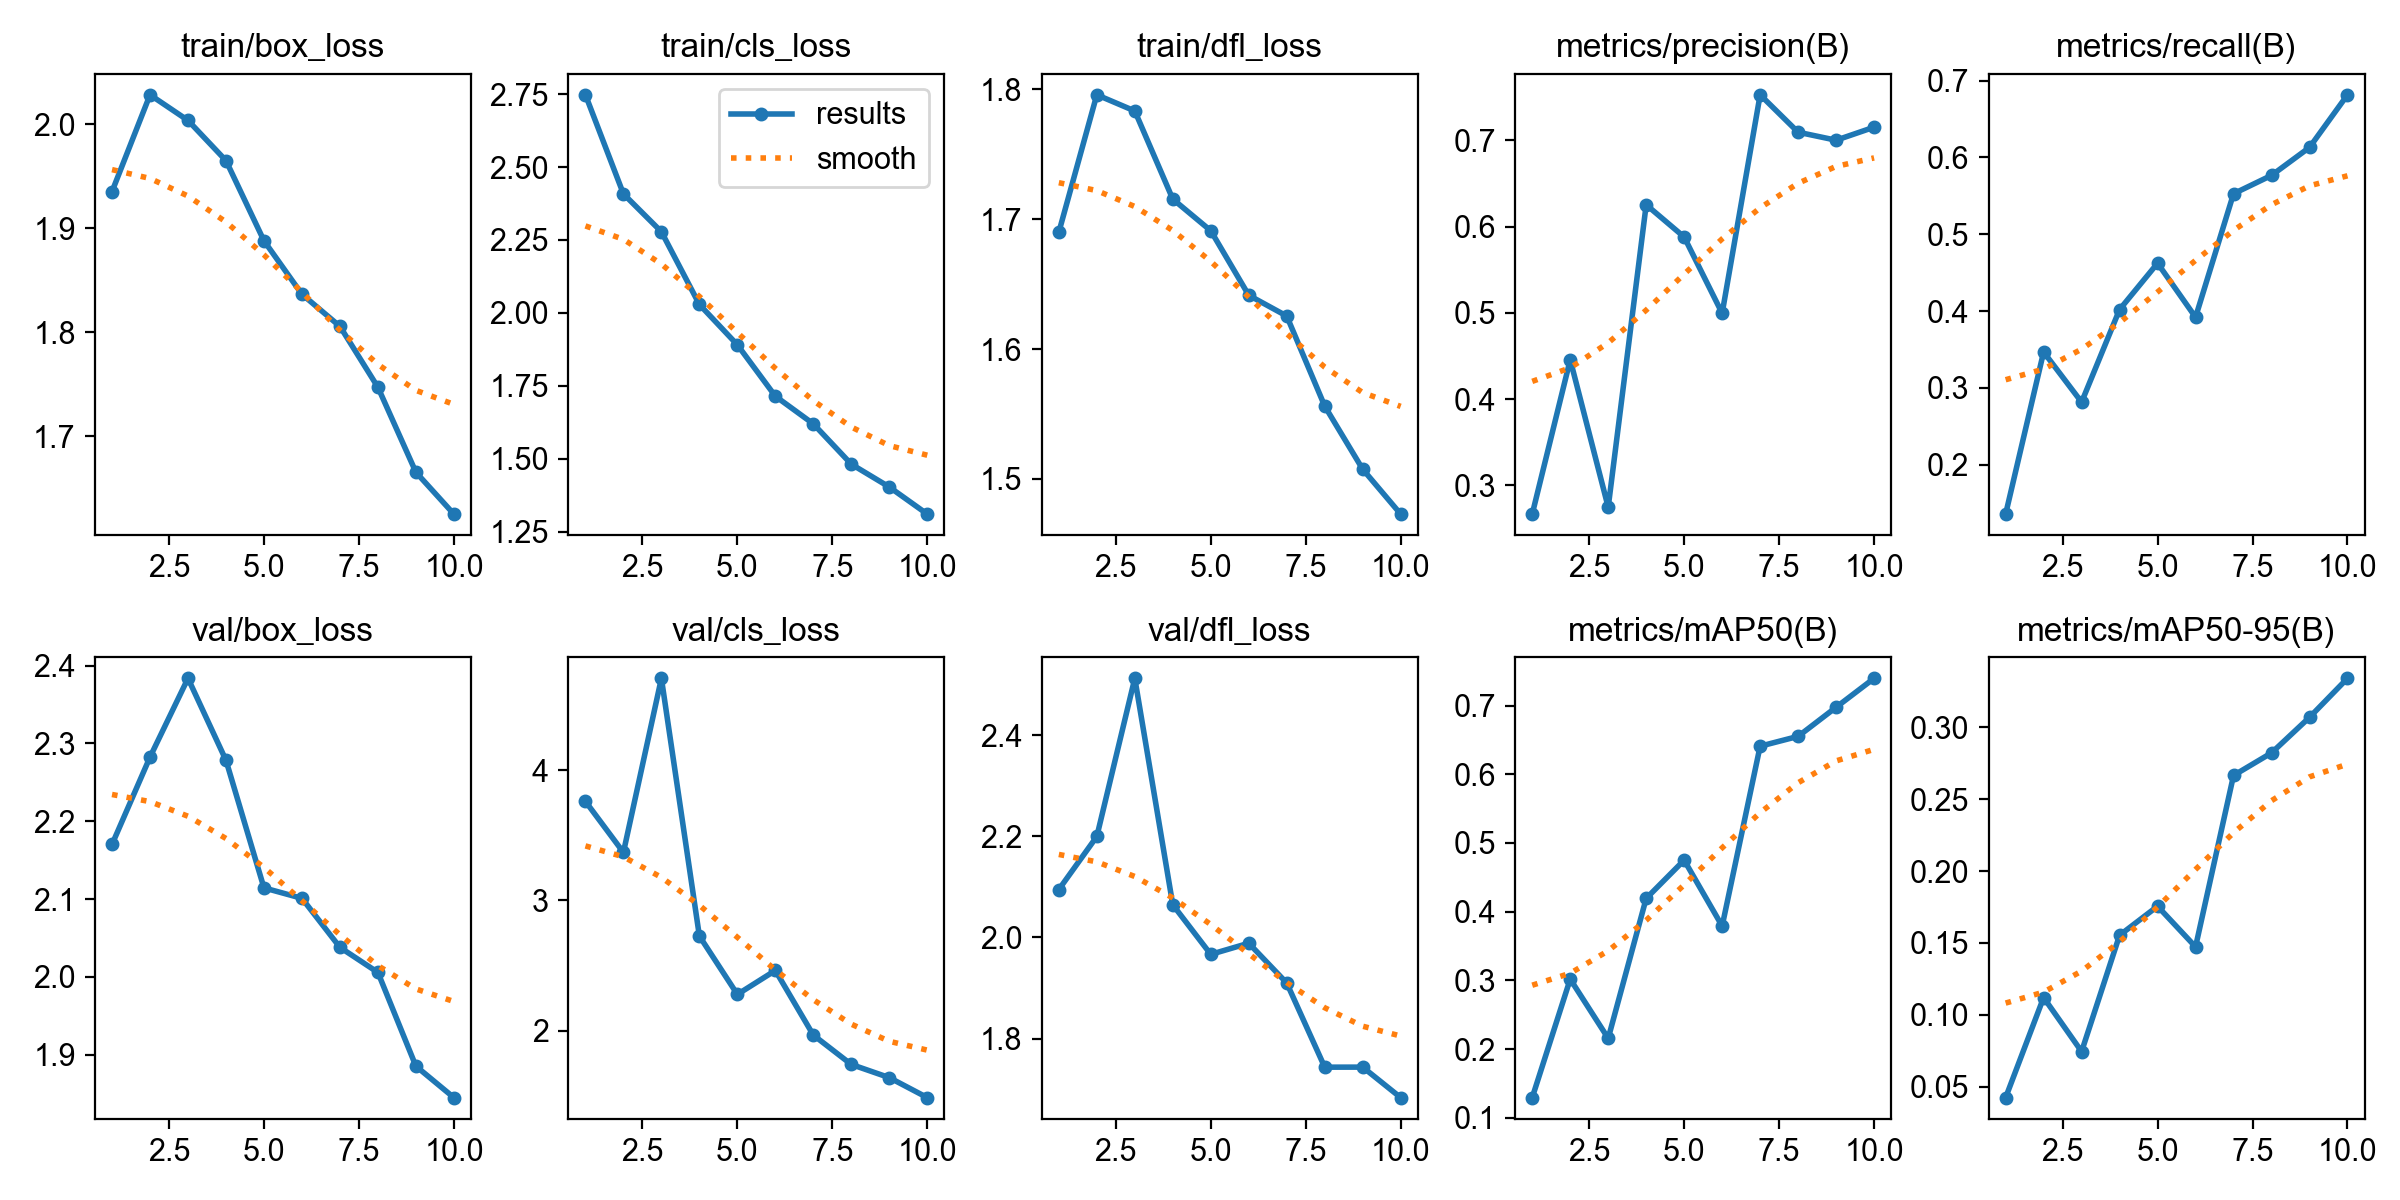

Source data for this figure (header and first rows):
epoch, time, train/box_loss, train/cls_loss, train/dfl_loss, metrics/precision(B), metrics/recall(B), metrics/mAP50(B), metrics/mAP50-95(B), val/box_loss, val/cls_loss, val/dfl_loss, lr/pg0, lr/pg1, lr/pg2
1, 64.01, 1.935, 2.748, 1.69, 0.2667, 0.1357, 0.1294, 0.04242, 2.17, 3.759, 2.095, 0.0006577, 0.0006577, 0.0006577
2, 117.7, 2.028, 2.408, 1.796, 0.4457, 0.3467, 0.3018, 0.112, 2.282, 3.368, 2.2, 0.001193, 0.001193, 0.001193
3, 173.6, 2.004, 2.278, 1.783, 0.2747, 0.2814, 0.2156, 0.07444, 2.384, 4.704, 2.512, 0.001597, 0.001597, 0.001597
4, 230.1, 1.965, 2.029, 1.715, 0.6253, 0.402, 0.4193, 0.1553, 2.278, 2.726, 2.065, 0.001406, 0.001406, 0.001406
5, 279.3, 1.888, 1.891, 1.691, 0.588, 0.4623, 0.4749, 0.1755, 2.114, 2.278, 1.967, 0.001208, 0.001208, 0.001208
6, 336.2, 1.837, 1.714, 1.641, 0.4995, 0.392, 0.379, 0.1473, 2.101, 2.462, 1.989, 0.00101, 0.00101, 0.00101
7, 403.6, 1.806, 1.62, 1.625, 0.7528, 0.5528, 0.6408, 0.2665, 2.038, 1.966, 1.91, 0.000812, 0.000812, 0.000812
8, 456.2, 1.747, 1.481, 1.556, 0.7094, 0.5766, 0.6551, 0.2822, 2.006, 1.74, 1.744, 0.000614, 0.000614, 0.000614
9, 539.7, 1.665, 1.403, 1.507, 0.7002, 0.6131, 0.6974, 0.3069, 1.885, 1.639, 1.744, 0.000416, 0.000416, 0.000416
10, 603.1, 1.625, 1.31, 1.473, 0.7152, 0.6815, 0.7396, 0.334, 1.845, 1.486, 1.683, 0.000218, 0.000218, 0.000218
